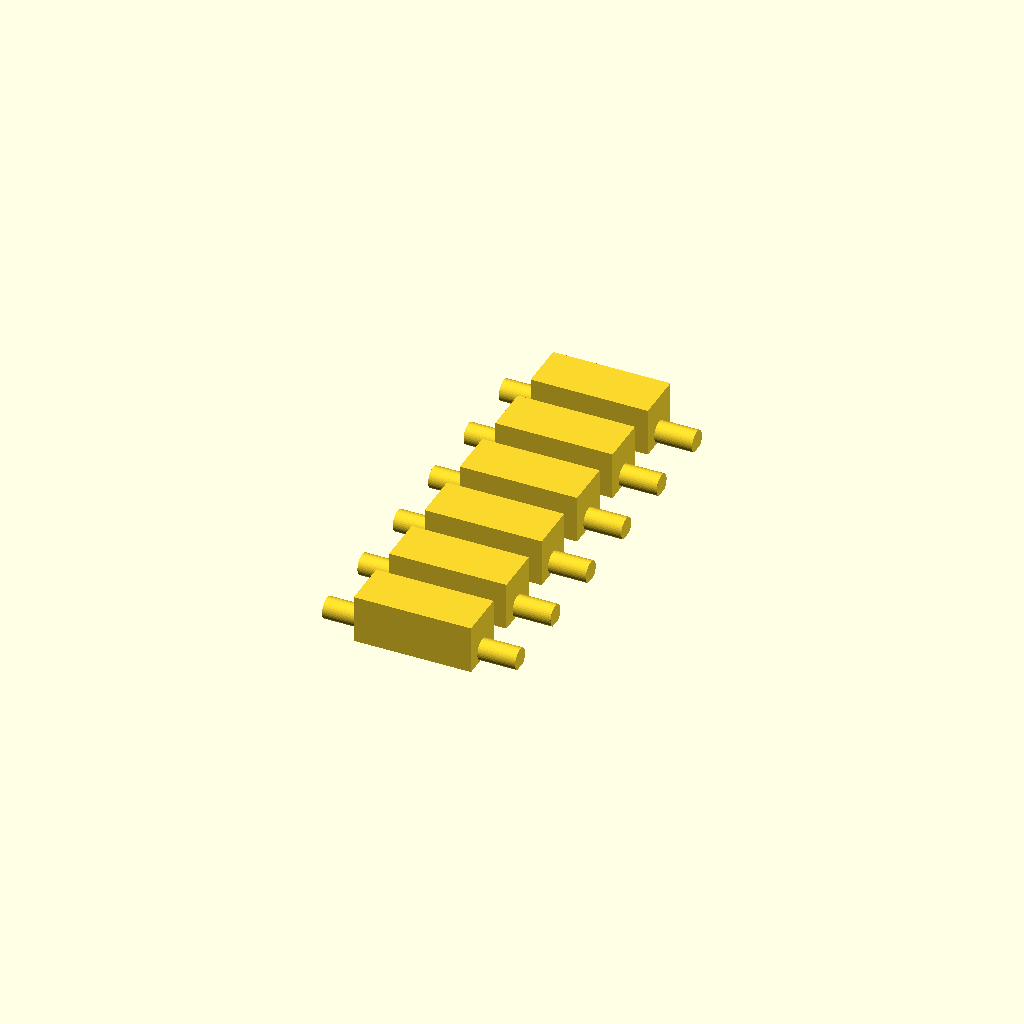
Cell 1 — every parameter at its default value.
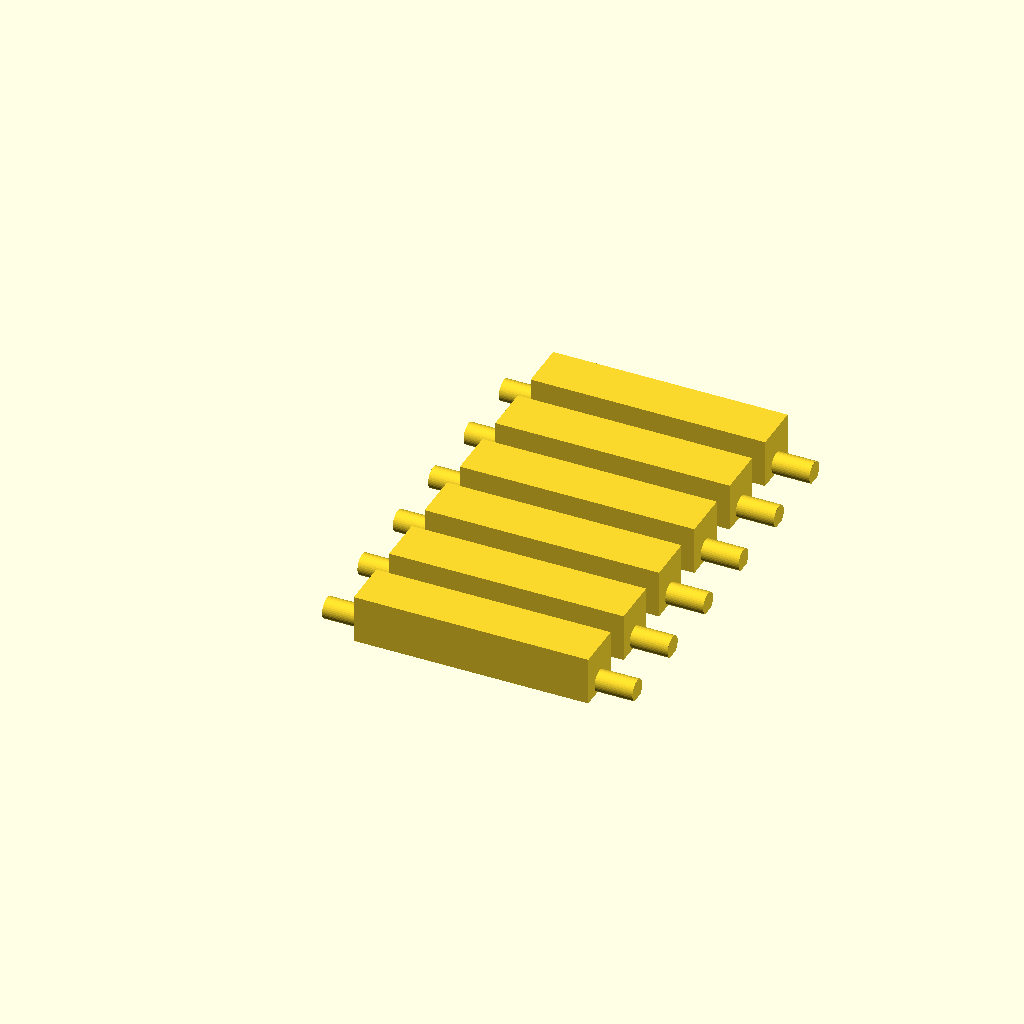
Cell 2: the same model with gap = 34.
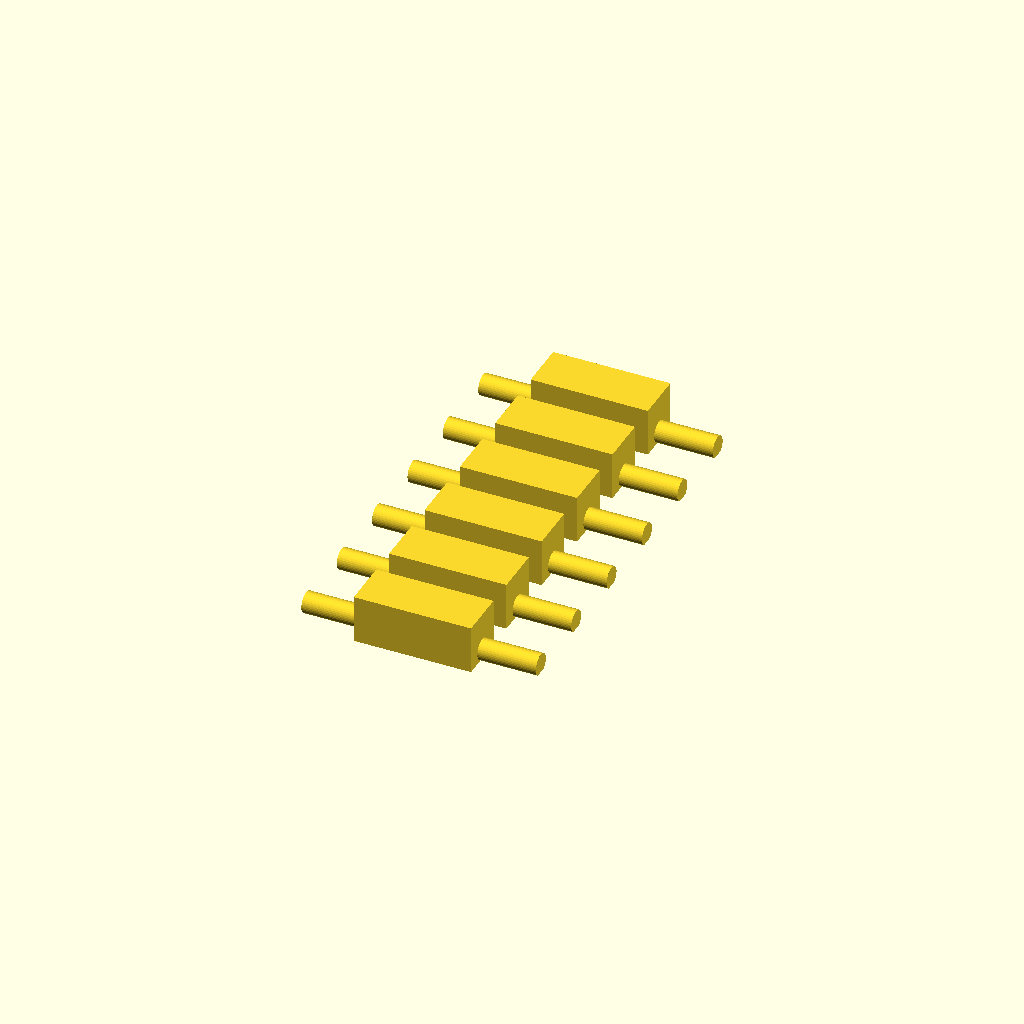
Cell 3: the same model with plate_t = 6.
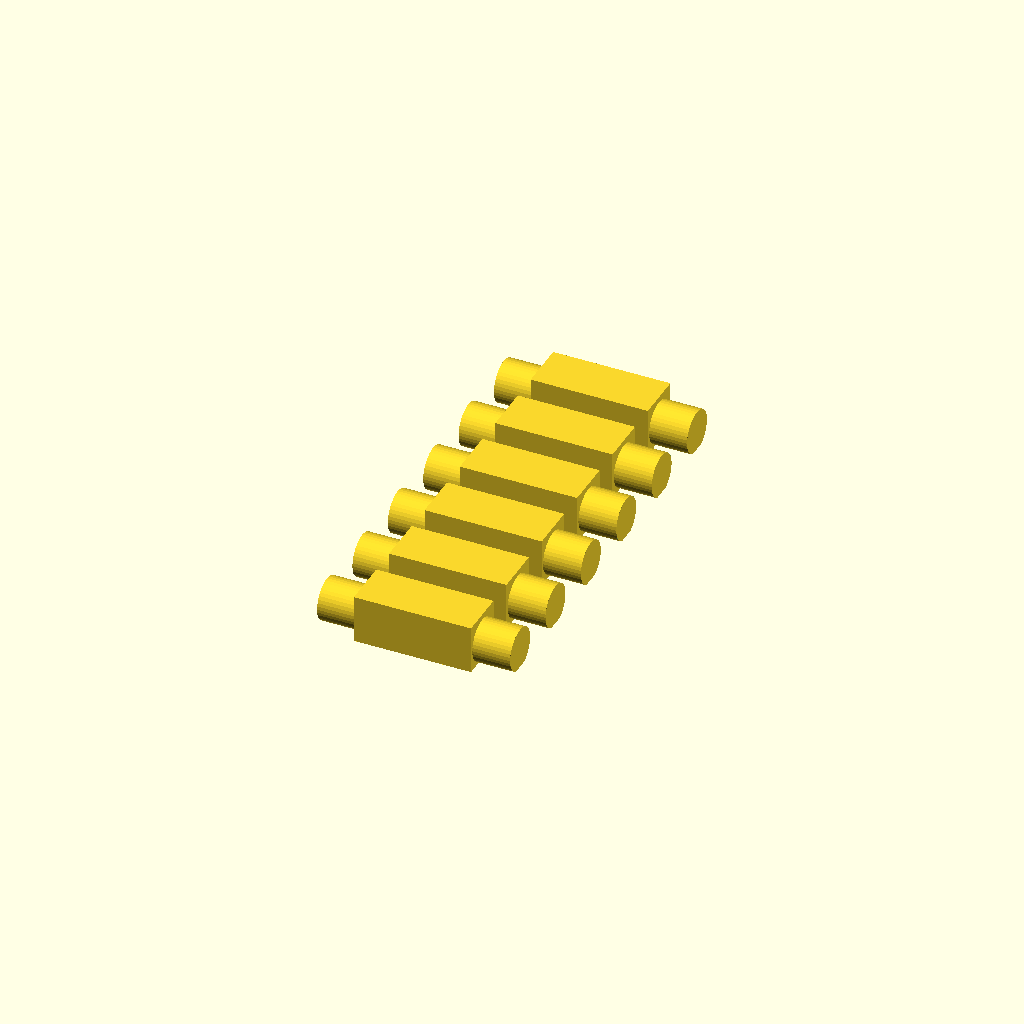
Cell 4: the same model with peg_d = 6.2.
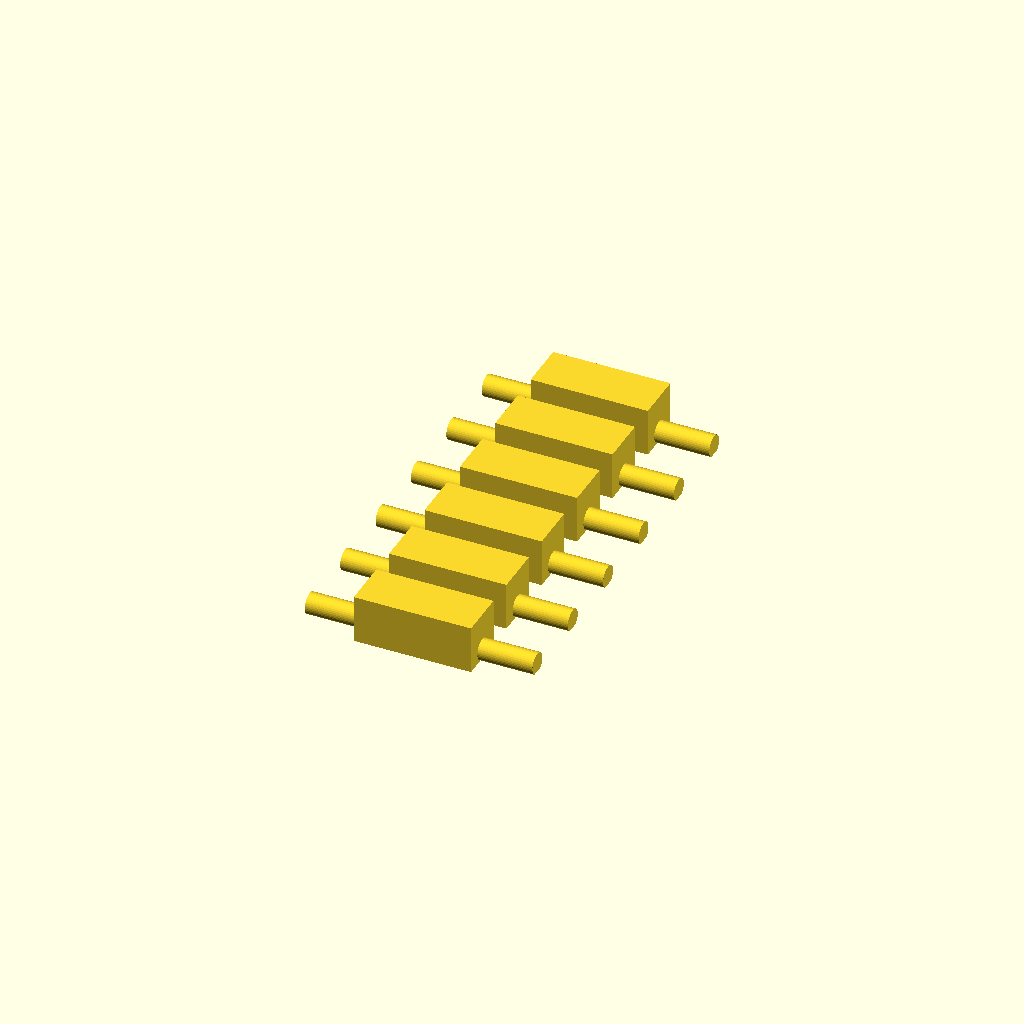
Cell 5: protrude = 5 (everything else at default).
One fixed orthographic camera (rotation 55°, 0°, 25°; colour scheme Cornfield) for every cell.
OpenSCAD source file cad/printed-parts/spacers/plate_spacer.scad:
// =====================================================================
//  Screwless plate spacer for the BO-BOT (two plates, 17 mm apart)
// =====================================================================
//  A square spacer block with a peg on each end. The pegs go through the
//  M3 holes (3.4 mm) of both plates and stick out 2.5 mm. Lock each peg:
//    A) heat-stake: press the tip flat with the soldering iron -> rivet head
//    B) press a CAP on it (+ a drop of super glue if loose)
//    C) or simply a blob of hot glue
//
//      cap / melted head  ==o==
//      top plate (3 mm)  ======|=|======
//                              | |  <- peg 3.1 mm
//      spacer block           [###]  17 mm gap
//                             [###]
//      bottom plate      ======|=|======
//      cap / melted head  ==o==
//
//  Printed LYING DOWN (pegs horizontal) so the layer lines run along the
//  pegs -> they don't snap off. Pegs have a small flat underneath for the bed.
//  PLA/PETG, 0.2 mm layers, 100 % infill (they're tiny), no supports.
// =====================================================================

part      = "set";   // "spacer", "set" (6 spacers), "caps" (12 caps, 2 sizes), "test", "assembly"

gap       = 17.0;    // space between the plates
plate_t   = 3.0;     // plate thickness (measure yours!)
hole_d    = 3.4;     // plate hole
peg_d     = 3.1;     // peg diameter (0.3 smaller than the hole)
protrude  = 2.5;     // how far the peg sticks out past the plate (for the head/cap)
block     = 7.0;     // spacer block cross-section (7 x 7 mm)
flat      = 0.3;     // flat on the underside of the pegs for bed adhesion
cap_od    = 7.0;
cap_t     = 2.4;
cap_holes = [2.9, 3.1];   // two cap sizes: use whichever press-fits snugly

peg_len   = plate_t + protrude;
$fn = 40;

module peg(len) {
    // horizontal along +X, bottom touching z = 0
    difference() {
        translate([0, 0, peg_d/2]) rotate([0, 90, 0]) cylinder(d = peg_d, h = len);
        translate([-1, -peg_d, -10 + flat]) cube([len + 2, 2*peg_d, 10]);    // flat bottom
        // tip chamfer
        translate([len, 0, peg_d/2]) rotate([0, 90, 0])
            difference() { cylinder(d = peg_d + 2, h = 1); translate([0, 0, -0.01]) cylinder(d1 = peg_d, d2 = peg_d - 1.2, h = 0.6); }
    }
}

module spacer() {
    // block lying on the bed, pegs aligned with its bottom edge so no supports are needed
    translate([0, -block/2, 0]) cube([gap, block, block]);
    translate([gap - 0.01, 0, 0]) peg(peg_len);
    mirror([1, 0, 0]) translate([0.01, 0, 0]) peg(peg_len);
}

module cap(hole) {
    difference() {
        cylinder(d = cap_od, h = cap_t);
        translate([0, 0, -1]) cylinder(d = hole, h = cap_t + 2);
        translate([0, 0, cap_t - 0.5]) cylinder(d1 = hole, d2 = hole + 1.0, h = 0.51);   // lead-in
    }
}

if (part == "spacer") spacer();
else if (part == "set") for (i = [0:5]) translate([0, i * (block + 4), 0]) spacer();
else if (part == "caps") {
    for (j = [0:1]) for (i = [0:5]) translate([i * (cap_od + 3), j * (cap_od + 6), 0]) cap(cap_holes[j]);
    // size marks: 1 notch = 2.9 mm row, 2 notches = 3.1 mm row (cut into the bed-side edge)
}
else if (part == "test") {
    spacer();
    for (i = [0:1]) translate([4 + i * (cap_od + 3), block + 6, 0]) cap(cap_holes[i]);
}
else if (part == "assembly") {
    // pegs vertical, two plates
    color("tan") translate([-12, -12, 0]) cube([24, 24, plate_t]);
    color("tan") translate([-12, -12, plate_t + gap]) cube([24, 24, plate_t]);
    color("orange") translate([0, 0, plate_t + gap]) rotate([0, 90, 0]) translate([0, 0, -peg_d/2])
        translate([0, 0, 0]) spacer();
    color("royalblue") translate([0, 0, -cap_t - 0.5]) cap(3.1);
    color("royalblue") translate([0, 0, 2*plate_t + gap + 0.5]) cap(3.1);
}
Parameter table extracted from the source (name, type, default, range or options):
part: string, default "set"
gap: number, default 17
plate_t: number, default 3
hole_d: number, default 3.4
peg_d: number, default 3.1
protrude: number, default 2.5
block: number, default 7
flat: number, default 0.3
cap_od: number, default 7
cap_t: number, default 2.4
cap_holes: vector, default [2.9, 3.1]
